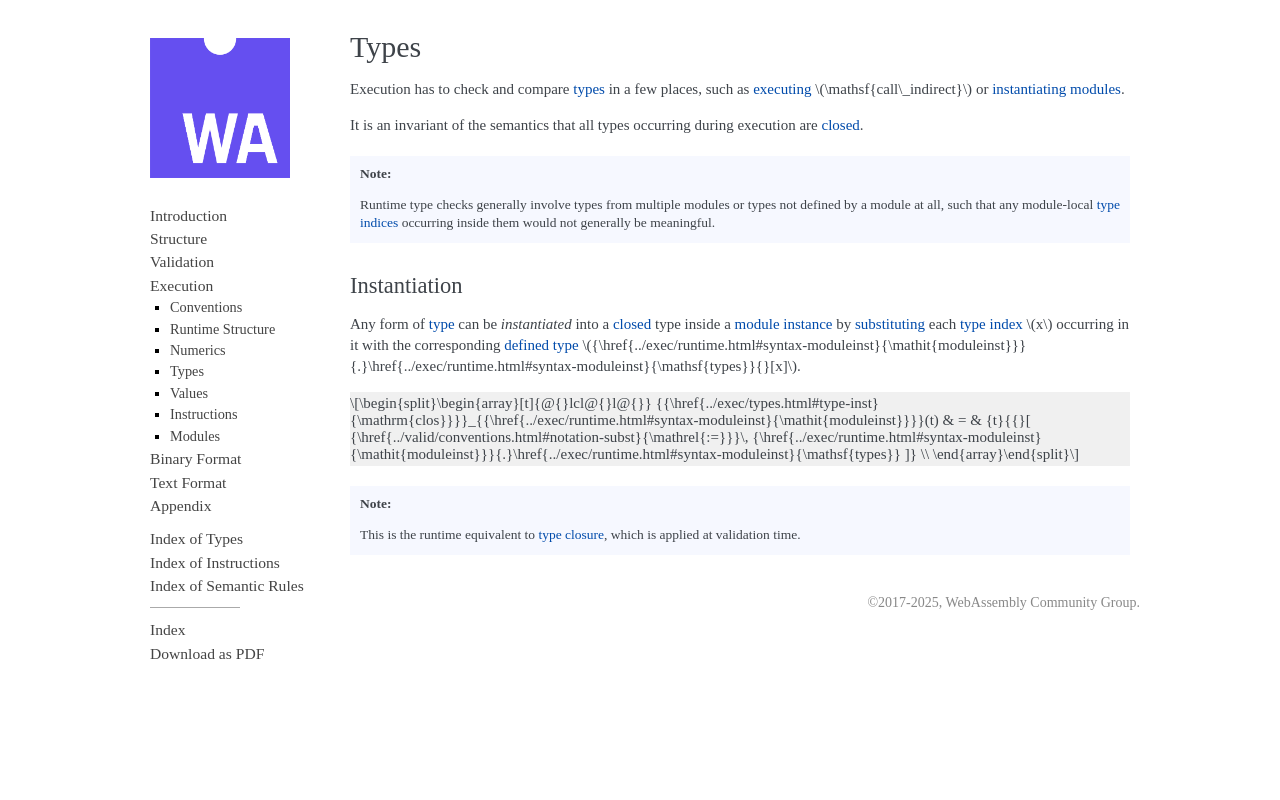

repository: WebAssembly/esm-integration · page: core/exec/types.html · generator: sphinx

.. index:: type, dynamic type
.. _exec-type:

Types
-----

Execution has to check and compare :ref:`types <syntax-type>` in a few places, such as :ref:`executing <exec-call_indirect>` ${:CALL_INDIRECT} or :ref:`instantiating <exec-instantiation>` :ref:`modules <syntax-module>`.

It is an invariant of the semantics that all types occurring during execution are :ref:`closed <type-closed>`.

.. note::
   Runtime type checks generally involve types from multiple modules or types not defined by a module at all,
   such that any module-local :ref:`type indices <syntax-typeidx>` occurring inside them would not generally be meaningful.



.. index:: type index, defined type, type instantiation, module instance, dynamic type

.. _type-inst:

Instantiation
~~~~~~~~~~~~~

Any form of :ref:`type <syntax-type>` can be *instantiated* into a :ref:`closed <type-closed>` type inside a :ref:`module instance <syntax-moduleinst>` by :ref:`substituting <notation-subst>` each :ref:`type index <syntax-typeidx>` ${:x} occurring in it with the corresponding :ref:`defined type <syntax-deftype>` ${deftype: moduleinst.TYPES[x]}.

$${definition: inst_valtype}
$${definition-ignore: inst_reftype}

.. note::
   This is the runtime equivalent to :ref:`type closure <type-closure>`, which is applied at validation time.
